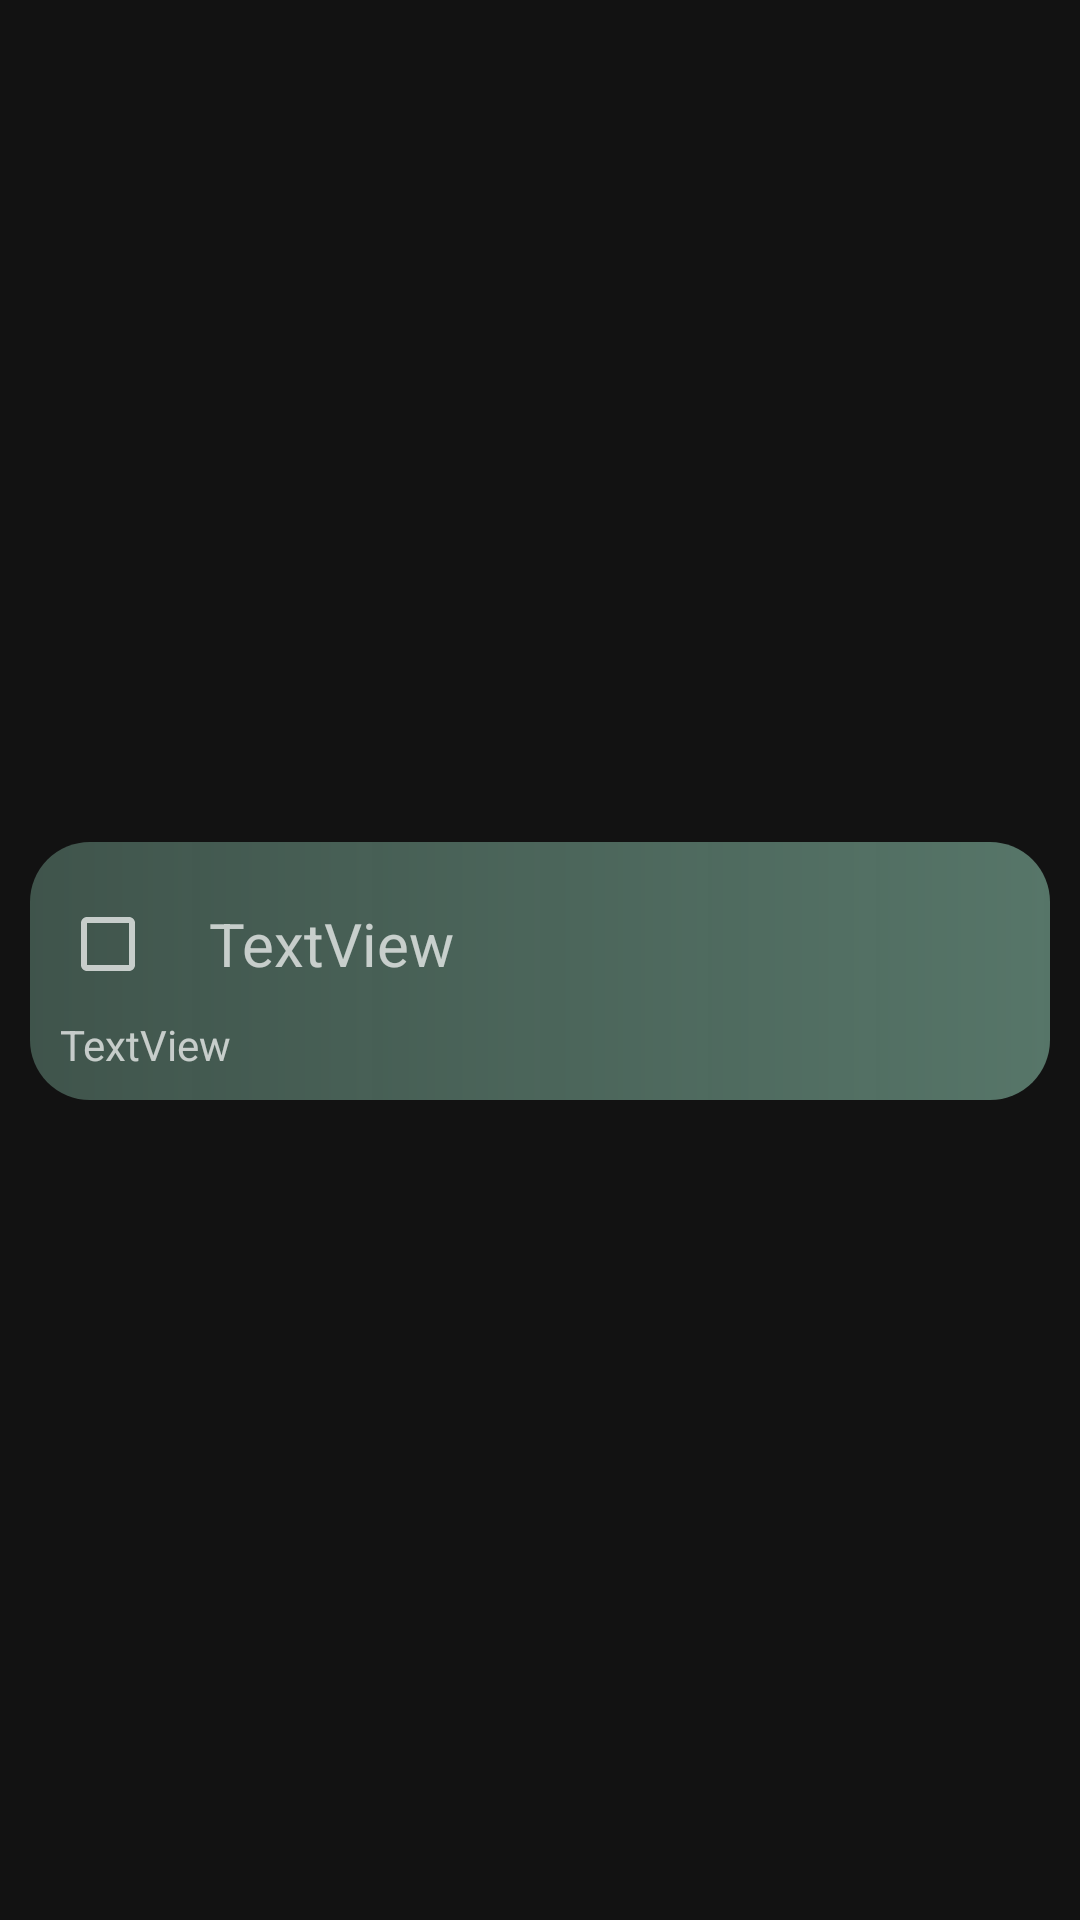

Write the Android layout XML for this screen, with the resource values it uses.
<!-- AndroidManifest.xml: application theme Theme.ToDoApp -->
<!-- res/layout/single_todo_block.xml -->
<?xml version="1.0" encoding="utf-8"?>
<androidx.constraintlayout.widget.ConstraintLayout xmlns:android="http://schemas.android.com/apk/res/android"
    xmlns:app="http://schemas.android.com/apk/res-auto"
    xmlns:tools="http://schemas.android.com/tools"
    android:layout_width="match_parent"
    android:layout_height="wrap_content">

    <LinearLayout
        android:id="@+id/layoutCurrent"
        android:layout_width="match_parent"
        android:layout_height="wrap_content"
        android:layout_marginLeft="10dp"
        android:layout_marginTop="7dp"
        android:layout_marginRight="10dp"
        android:background="@drawable/shape_soft_rectangle"
        android:orientation="vertical"
        android:padding="10dp"
        app:layout_constraintBottom_toBottomOf="parent"
        app:layout_constraintEnd_toEndOf="parent"
        app:layout_constraintStart_toStartOf="parent"
        app:layout_constraintTop_toTopOf="parent">

        <LinearLayout
            android:layout_width="match_parent"
            android:layout_height="wrap_content"
            android:orientation="horizontal">

            <CheckBox
                android:id="@+id/cbSingleTodoChecked"
                android:layout_width="wrap_content"
                android:layout_height="wrap_content"
                android:layout_gravity="center"
                android:layout_weight="1"
                android:gravity="center" />

            <TextView
                android:id="@+id/tvSingleTodoTitle"
                android:layout_width="wrap_content"
                android:layout_height="wrap_content"
                android:layout_gravity="center"
                android:layout_weight="100"
                android:text="TextView"
                android:textSize="20sp" />

        </LinearLayout>

        <TextView
            android:id="@+id/tvSingleTodoComment"
            android:layout_width="match_parent"
            android:layout_height="18dp"
            android:layout_gravity="center"
            android:text="TextView" />

    </LinearLayout>
</androidx.constraintlayout.widget.ConstraintLayout>
<!-- resources referenced by this layout -->
<resources>
  <!-- drawable shape_soft_rectangle (drawable) -->
  <?xml version="1.0" encoding="utf-8"?>
  <shape xmlns:android="http://schemas.android.com/apk/res/android"
      android:shape="rectangle">
  
      <solid android:color="#567568" />
      <size
          android:width="60dp"
          android:height="20dp" />
      <corners android:radius="20dp" />
      <gradient
          android:angle="180"
          android:endColor="#AA567568"
          android:gradientRadius="1"
          android:startColor="#567568" />
  
  </shape>
  <style name="Theme.ToDoApp" parent="Theme.MaterialComponents.NoActionBar">
          
          <item name="colorPrimary">@color/purple_500</item>
          <item name="colorPrimaryVariant">@color/customDark</item>
          <item name="colorOnPrimary">@color/customWhite</item>
          
          <item name="colorSecondary">@color/customBlue</item>
          <item name="colorSecondaryVariant">@color/teal_700</item>
          <item name="colorOnSecondary">@color/black</item>
          
          <item name="android:statusBarColor" tools:targetApi="l">?attr/colorPrimaryVariant</item>
          
      </style>
  <color name="purple_500">#FF6200EE</color>
  <color name="customDark">#3C3832</color>
  <color name="customWhite">#FAF3DD</color>
  <color name="customBlue">#477998</color>
  <color name="teal_700">#FF018786</color>
  <color name="black">#FF000000</color>
</resources>
